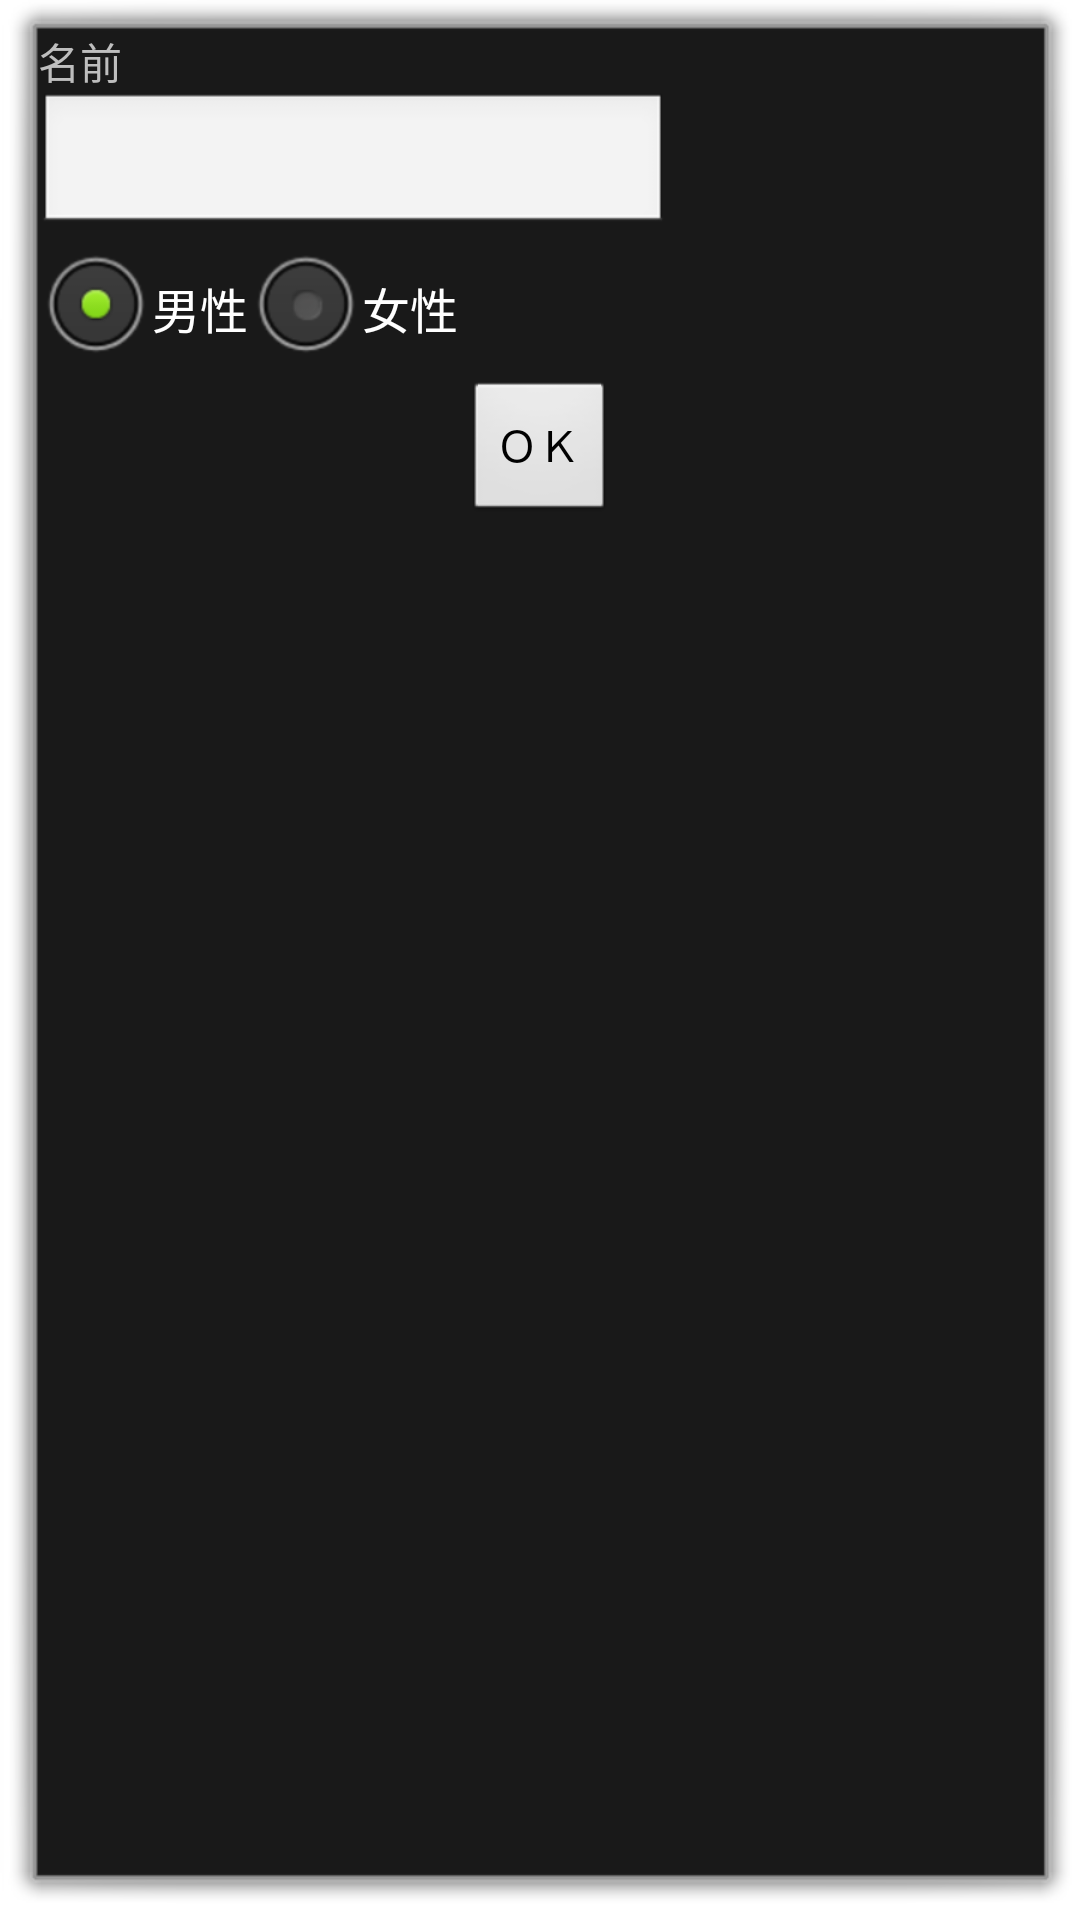

This screen was rendered from an Android layout file. Write that file and the resources it references.
<!-- AndroidManifest.xml: activity theme Theme.Dialog -->
<!-- res/layout/activity_players_add.xml -->
<?xml version="1.0" encoding="utf-8"?>
<RelativeLayout xmlns:android="http://schemas.android.com/apk/res/android"
    android:layout_width="wrap_content"
    android:layout_height="wrap_content"
    android:orientation="vertical" >

    <TextView
        android:id="@+id/players_add_name_textView"
        android:layout_width="wrap_content"
        android:layout_height="wrap_content"
        android:layout_alignParentLeft="true"
        android:layout_alignParentTop="true"
        android:text="@string/players_add_name_textView"
        android:textSize="@dimen/players_add_name_textSize" />

    <EditText
        android:id="@+id/players_add_player_editText"
        android:layout_width="wrap_content"
        android:layout_height="wrap_content"
        android:layout_alignParentLeft="true"
        android:layout_below="@+id/players_add_name_textView"
        android:ems="10"
        android:inputType="text" />

    <RadioGroup
        android:id="@+id/players_add_radiogroup"
        android:layout_width="wrap_content"
        android:layout_height="wrap_content"
        android:layout_alignParentLeft="true"
        android:layout_below="@+id/players_add_player_editText"
        android:orientation="horizontal" >

        <RadioButton
            android:id="@+id/players_add_male_radioButton"
            android:layout_width="wrap_content"
            android:layout_height="wrap_content"
            android:checked="true"
            android:text="@string/players_add_male_radioButton" />

        <RadioButton
            android:id="@+id/players_add_female_radioButton"
            android:layout_width="wrap_content"
            android:layout_height="wrap_content"
            android:text="@string/players_add_female_radioButton" />
    </RadioGroup>

    <Button
        android:layout_width="wrap_content"
        android:layout_height="wrap_content"
        android:layout_below="@+id/players_add_radiogroup"
        android:layout_centerHorizontal="true"
        android:onClick="onClickOkButton"
        android:text="@string/common_text_ok" />

</RelativeLayout>
<!-- resources referenced by this layout -->
<resources>
  <string name="common_text_ok">ＯＫ</string>
  <string name="players_add_female_radioButton">女性</string>
  <string name="players_add_male_radioButton">男性</string>
  <string name="players_add_name_textView">名前</string>
  <style name="Theme.Dialog" parent="android:style/Theme.Dialog">
          <item name="android:windowNoTitle">true</item>
      </style>
</resources>
